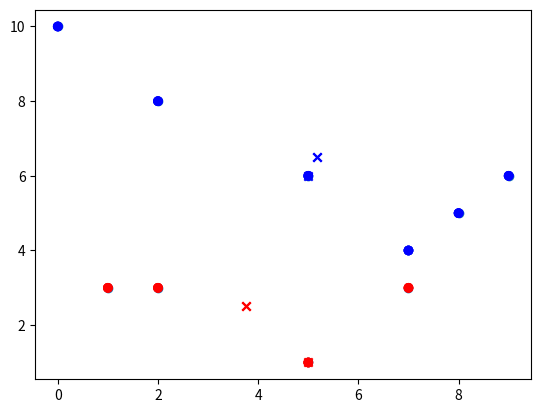

The matplotlib source for this figure:
import numpy as np
from matplotlib import pyplot as plt
import matplotlib

colors = ['r', 'b']
def main():
    data = [[0,10],[1,3],[2,3],
            [2,8],[5,1],[5,6],
            [7,3],[7,4],[8,5],[9,6]]
    data = np.array(data)

    # Plot the data
    x, y = data.T
    plt.scatter(x,y)
    #plt.show()
    center1 = [5,1]
    center2 = [5,6]
    print("Center 1: [5 1], Center 2: [5 6]")
    dis = Mahan_dis(center1,center2,data)
    clusters = Compare_dis(dis)
    new_center0, new_center1 = show_plot(clusters,center1,center2)

    dis = Mahan_dis(new_center0, new_center1, data)
    clusters = Compare_dis(dis)
    new_center01, new_center11 = show_plot(clusters, new_center0, new_center1)

    dis = Mahan_dis(new_center01, new_center11, data)
    clusters = Compare_dis(dis)
    new_center011, new_center111 = show_plot(clusters,new_center01, new_center11)


def Mahan_dis(center0,center1, data):
    dis0 = np.zeros((10,1),dtype=float)
    dis1 = np.zeros((10, 1), dtype=float)

    for i in range(0,10):
        dis0[i] = abs(data[i][0]-center0[0])+abs(data[i][1]-center0[1])
        dis1[i] = abs(data[i][0]-center1[0])+abs(data[i][1]-center1[1])

    dis = np.append(data, dis0, axis=1)
    dis = np.append(dis, dis1, axis=1)

    return dis

def Compare_dis(dis):
    clusters = np.zeros((10, 1), dtype=int)
    for i in range(10):
        if(dis[i][2] > dis[i][3]):
            clusters[i] = 1


    clusters = np.append(dis, clusters,axis=1)
    #clusters = clusters[np.argsort(clusters[:, 4])]

    return clusters

def show_plot(clusters,center1,center2):
    print(clusters)
    X = clusters[:,0]
    y = clusters[:,1]
    labels = clusters[:,4]
    new_center0=[0,0]
    num_class0 =0
    new_center1 = [0,0]
    num_class1 = 0
    for i in range(10):
        if(clusters[i][4] == 0):
            new_center0[0] += clusters[i][0]
            new_center0[1] += clusters[i][1]
            num_class0 = num_class0+1
        else:
            new_center1[0] += clusters[i][0]
            new_center1[1] += clusters[i][1]
            num_class1 = num_class1+1
    # print(new_center0)
    # print(new_center1)
    new_center0 = np.true_divide(new_center0,num_class0)
    new_center1 = np.true_divide(new_center1, num_class1)
    print()
    print("Center 1: :", new_center0, " Center 2: ", new_center1)

    #print(new_center0)
    #print(new_center1)

    plt.scatter(X, y, c=labels, cmap=matplotlib.colors.ListedColormap(colors))
    plt.scatter(center1[0], center1[1], marker="x", color='r')
    plt.scatter(center2[0], center2[1], marker="x", color='b')
    #plt.plot(std, std + 0, linestyle='solid')
    plt.show()

    return new_center0,new_center1


main()